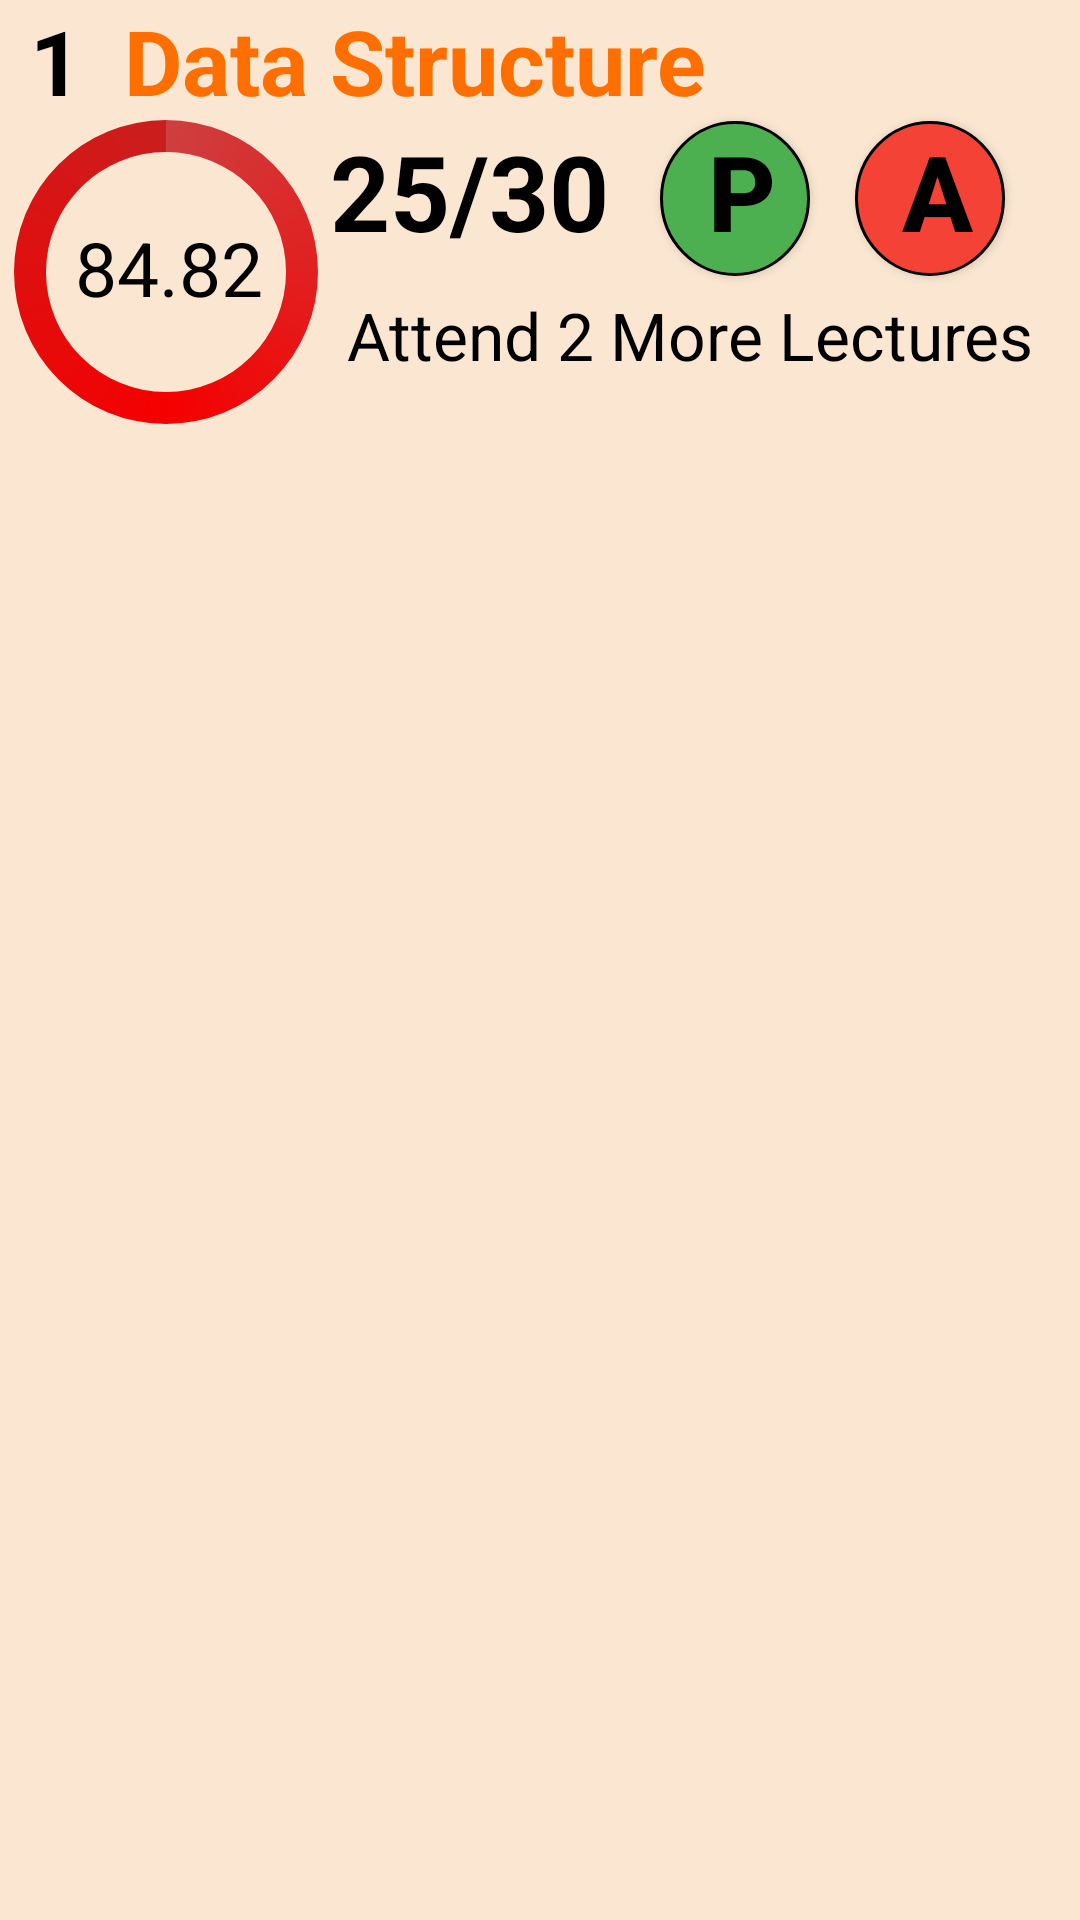

Produce the Android XML layout that renders to this screen, including the resource entries it uses.
<!-- AndroidManifest.xml: application theme AppTheme -->
<!-- res/layout/homelist.xml -->
<?xml version="1.0" encoding="utf-8"?>
<RelativeLayout xmlns:android="http://schemas.android.com/apk/res/android"
    android:layout_width="match_parent"
    android:layout_height="wrap_content"
    android:background="@color/lightorange">

    <RelativeLayout
        android:layout_width="match_parent"
        android:layout_height="wrap_content">


<TextView
    android:layout_width="wrap_content"
    android:layout_height="wrap_content"
    android:id="@+id/lecture"
    android:text="1"
    android:layout_marginLeft="10dp"
    android:textColor="@color/black"
    android:textStyle="bold"
    android:textSize="30sp">
</TextView>


        <TextView
            android:id="@+id/subject"
            android:layout_width="match_parent"
            android:layout_height="wrap_content"
            android:layout_toRightOf="@+id/lecture"
            android:layout_marginLeft="14dp"
            android:text="Data Structure"
            android:gravity=""
            android:textColor="@color/orange"
            android:textSize="30sp"
            android:textStyle="bold"></TextView>




        <ProgressBar
        android:id="@+id/circularProgressbar"
        style="?android:attr/progressBarStyleHorizontal"
        android:layout_width="300dp"
        android:layout_height="110dp"
        android:layout_marginTop="-5dp"
        android:layout_below="@+id/subject"
        android:layout_marginLeft="-25dp"
        android:indeterminate="false"
        android:max="100"
        android:paddingRight="140dp"
        android:progress="0"
        android:progressDrawable="@drawable/homeprogress"
        android:secondaryProgress="100" />

        <TextView
        android:id="@+id/attend"
        android:layout_width="wrap_content"
        android:layout_height="wrap_content"
        android:layout_below="@+id/subject"
        android:textColor="@color/black"
        android:layout_marginLeft="110dp"
        android:text="25"
        android:textSize="35sp"
        android:textStyle="bold"></TextView>

        <TextView
            android:id="@+id/slash"
            android:layout_width="wrap_content"
            android:layout_height="wrap_content"
            android:layout_below="@+id/subject"
            android:textColor="@color/black"
            android:layout_toRightOf="@+id/attend"
            android:text="/"
            android:textSize="35sp"
            android:textStyle="bold"></TextView>


        <TextView
            android:id="@+id/total"
            android:layout_width="wrap_content"
            android:layout_height="wrap_content"
            android:layout_below="@+id/subject"
            android:textColor="@color/black"
            android:layout_toRightOf="@+id/slash"
            android:text="30"
            android:textSize="35sp"
            android:textStyle="bold"></TextView>


        <TextView
            android:id="@+id/predict"
            android:layout_width="wrap_content"
            android:layout_height="wrap_content"
            android:layout_toRightOf="@+id/attendance"
            android:layout_marginLeft="28dp"
            android:layout_marginTop="10dp"
            android:layout_below="@id/attend"
            android:text="Attend 2 More Lectures"
            android:textColor="@color/black"
            android:textSize="22sp"></TextView>

        <TextView
            android:id="@+id/attendance"
            android:layout_width="wrap_content"
            android:layout_height="wrap_content"
            android:layout_below="@id/subject"
            android:layout_marginLeft="25dp"
            android:layout_marginTop="32dp"
            android:text="84.82"
            android:textColor="@color/black"
            android:textSize="25sp"></TextView>


        <Button
            android:id="@+id/present"
            android:layout_width="50dp"
            android:layout_height="wrap_content"
            android:layout_below="@+id/subject"
            android:layout_marginLeft="220dp"
            android:background="@drawable/present"
            android:text="P"
            android:textColor="@color/black"
            android:textSize="35sp"
            android:textStyle="bold"></Button>


        <Button
            android:id="@+id/absent"
            android:layout_width="50dp"
            android:layout_height="wrap_content"
            android:layout_toRightOf="@+id/present"
            android:layout_marginLeft="15dp"
            android:layout_below="@+id/subject"
            android:background="@drawable/shape"
            android:text="A"
            android:textColor="@color/black"
            android:textSize="35sp"
            android:textStyle="bold"></Button>


    </RelativeLayout>


</RelativeLayout>
<!-- resources referenced by this layout -->
<resources>
  <color name="black">#000000</color>
  <color name="lightorange">#FBE7D1</color>
  <color name="orange">#FF6F00</color>
  <!-- drawable homeprogress (drawable-v24) -->
  <?xml version="1.0" encoding="utf-8"?>
  <layer-list xmlns:android="http://schemas.android.com/apk/res/android">
  
      <item android:id="@android:id/progress">
          <rotate
              android:fromDegrees="270"
              android:pivotX="50%"
              android:pivotY="50%"
              android:toDegrees="270">
  
              <shape
                  android:innerRadiusRatio="4"
                  android:shape="ring"
                  android:thicknessRatio="15.0"
                  android:useLevel="true">
  
  
                  <rotate
                      android:fromDegrees="0"
                      android:pivotX="50%"
                      android:pivotY="50%"
                      android:toDegrees="360" />
  
                  <gradient
                      android:centerColor="#F50000"
                      android:endColor="#CA1E1E"
                      android:startColor="#CE3F3F"
                      android:type="sweep" />
  
              </shape>
          </rotate>
      </item>
  </layer-list>
  <!-- drawable present (drawable-v24) -->
  <?xml version="1.0" encoding="utf-8"?>
  <shape xmlns:android="http://schemas.android.com/apk/res/android"
  android:shape="oval" >
  <corners
      android:radius="999dp"/>
  <solid android:color="#4CAF50"></solid>
  <size android:width="30dp" android:height="50dp"></size>
  <stroke android:color="@color/black" android:width="1dp"></stroke>
  <padding android:bottom="5dp" android:left="5dp" ></padding>
  </shape>
  <!-- drawable shape (drawable-v24) -->
  <?xml version="1.0" encoding="utf-8"?>
  <shape xmlns:android="http://schemas.android.com/apk/res/android"
      android:shape="oval" >
      <corners
          android:radius="999dp"/>
      <solid android:color="#F44336"></solid>
      <size android:width="30dp" android:height="50dp"></size>
      <stroke android:color="@color/black" android:width="1dp"></stroke>
      <padding android:bottom="5dp" android:left="5dp" ></padding>
  </shape>
  <style name="AppTheme" parent="Theme.AppCompat.Light.NoActionBar">
          
          <item name="colorPrimary">@color/colorPrimary</item>
          <item name="colorPrimaryDark">@color/colorPrimaryDark</item>
          <item name="colorAccent">@color/colorAccent</item>
      </style>
  <color name="colorPrimary">#6200EE</color>
  <color name="colorPrimaryDark">#3700B3</color>
  <color name="colorAccent">#03DAC5</color>
</resources>
